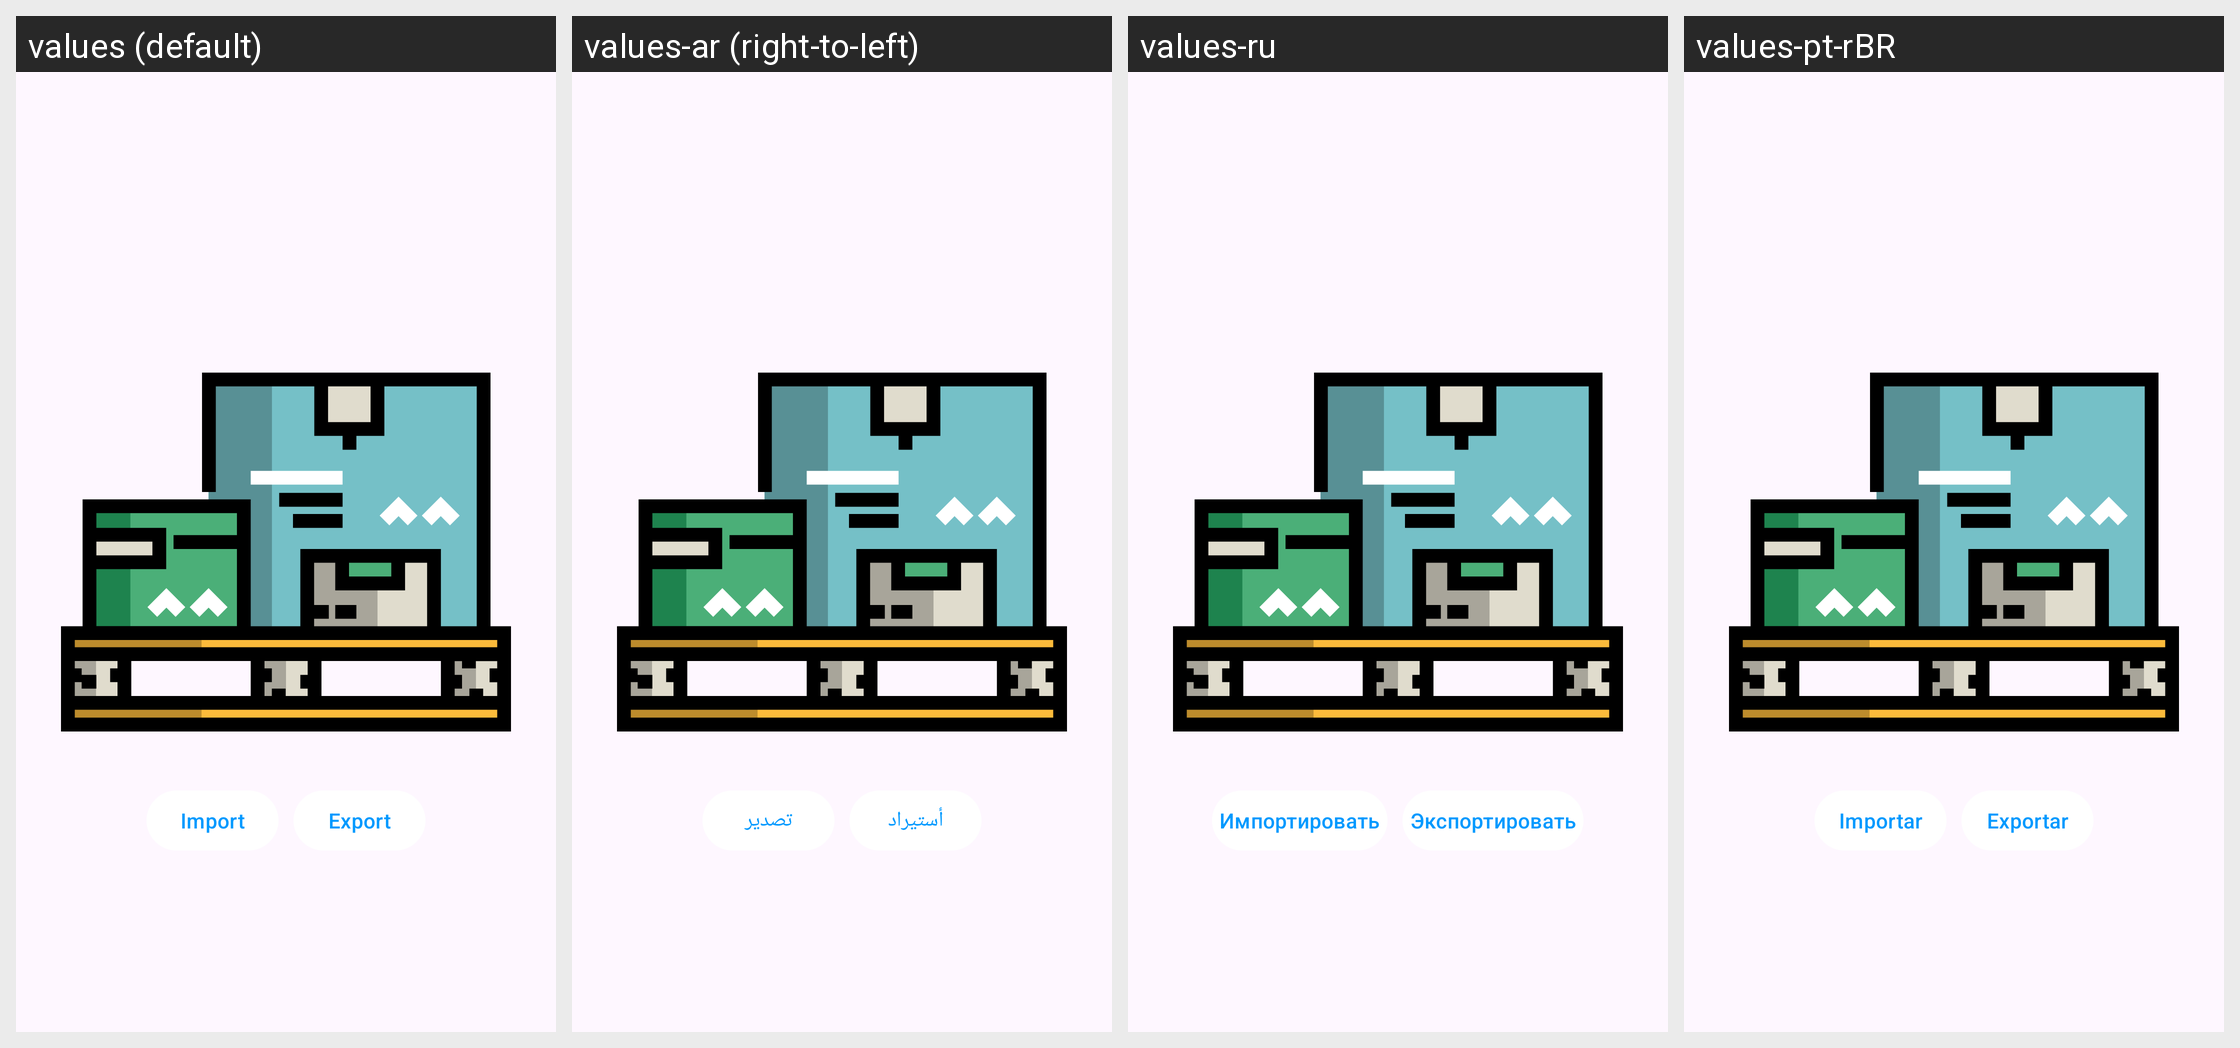

Translations of the strings shown on this Android screen, per locale in the grid:
Android screen res/layout/fragment_import_export.xml rendered under 4 locales, left to right: values (default), values-ar (right-to-left), values-ru, values-pt-rBR. Device: Nexus 5 (rendered at 1080×1920; each locale shown at half size, 540×960, under a caption strip naming it); theme Theme.LinkHub.
Other locales in the repository, not shown: values-de, values-vi, values-vn, values-zh-rCN.
Strings drawn on this screen, with the default value and each locale's value (text and hints the layout hard-codes, and strings that could not be matched under every locale, appear in the picture but are not listed):

imports
  values: Import
  values-ar: أستيراد
  values-ru: Импортировать
  values-pt-rBR: Importar

export
  values: Export
  values-ar: تصدير
  values-ru: Экспортировать
  values-pt-rBR: Exportar
